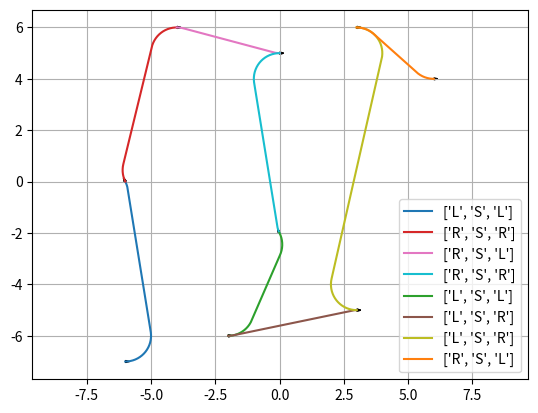

Recreate this plot in Python.
import numpy as np
import math
import matplotlib.pyplot as plt


show_animation = True


class Path:

    def __init__(self):
        self.lengths = []
        self.ctypes = []
        self.L = 0.0
        self.x = []
        self.y = []
        self.yaw = []
        self.directions = []


def polar(x, y):
    r = math.sqrt(x**2 + y**2)
    theta = math.atan2(y, x)
    return r, theta


def mod2pi(x):
    v = np.mod(x, 2.0 * math.pi)
    if v < -math.pi:
        v += 2.0 * math.pi
    else:
        if v > math.pi:
            v -= 2.0 * math.pi
    return v


def set_path(paths, lengths, ctypes):

    path = Path()
    path.ctypes = ctypes
    path.lengths = lengths

    # check same path exist
    for tpath in paths:
        typeissame = tpath.ctypes == path.ctypes
        if typeissame:
            if sum(tpath.lengths) - sum(path.lengths) <= 0.01:
                return paths

    path.L = sum([abs(i) for i in lengths])

    if path.L >= 0.01:
        paths.append(path)

    return paths


# Straight Curve Straight
def SCS(x, y, pthe, paths):
    flag, t, u, v = SLS(x, y, pthe)
    if flag:
        paths = set_path(paths, [t, u, v], ["S", "L", "S"])

    flag, t, u, v = SLS(x, -y, -pthe)
    if flag:
        paths = set_path(paths, [t, u, v], ["S", "R", "S"])

    return paths


# SCS: SRS and SLS
def SLS(x, y, pthe):
    pthe = mod2pi(pthe)
    if y > 0.0 and pthe > 0.0 and pthe < math.pi * 0.99:
        # if tan(theta) = y/x, xd = 0
        xd = -y / math.tan(pthe) + x
        t = xd - math.tan(pthe / 2.0)
        u = pthe
        v = math.sqrt((x - xd) ** 2 + y**2) - math.tan(pthe / 2.0)
        return True, t, u, v
    elif y < 0.0 and pthe > 0.0 and pthe < math.pi * 0.99:
        xd = -y / math.tan(pthe) + x
        t = xd - math.tan(pthe / 2.0)
        u = pthe
        v = -math.sqrt((x - xd) ** 2 + y**2) - math.tan(pthe / 2.0)
        return True, t, u, v

    return False, 0.0, 0.0, 0.0


# Curve Curve Curve
def CCC(x, y, pthe, paths):
    # LRL
    flag, t, u, v = LRL(x, y, pthe)
    if flag:
        paths = set_path(paths, [t, u, v], ["L", "R", "L"])

    flag, t, u, v = LRL(-x, y, -pthe)
    if flag:
        paths = set_path(paths, [-t, -u, -v], ["L", "R", "L"])

    # RLR
    flag, t, u, v = LRL(x, -y, -pthe)
    if flag:
        paths = set_path(paths, [t, u, v], ["R", "L", "R"])

    flag, t, u, v = LRL(-x, -y, pthe)
    if flag:
        paths = set_path(paths, [-t, -u, -v], ["R", "L", "R"])

    # backwards
    xb = x * math.cos(pthe) + y * math.sin(pthe)
    yb = x * math.sin(pthe) - y * math.cos(pthe)

    # LRL
    flag, t, u, v = LRL(xb, yb, pthe)
    if flag:
        paths = set_path(paths, [v, u, t], ["L", "R", "L"])

    flag, t, u, v = LRL(-xb, yb, -pthe)
    if flag:
        paths = set_path(paths, [-v, -u, -t], ["L", "R", "L"])

    # RLR
    flag, t, u, v = LRL(xb, -yb, -pthe)
    if flag:
        paths = set_path(paths, [v, u, t], ["R", "L", "R"])

    flag, t, u, v = LRL(-xb, -yb, pthe)
    if flag:
        paths = set_path(paths, [-v, -u, -t], ["R", "L", "R"])

    return paths


# CCC: RLR and LRL
def LRL(x, y, pthe):
    u1, t1 = polar(x - math.sin(pthe), y - 1.0 + math.cos(pthe))

    if u1 <= 4.0:
        u = -2.0 * math.asin(0.25 * u1)
        t = mod2pi(t1 + 0.5 * u + math.pi)
        v = mod2pi(pthe - t + u)

        if t >= 0.0 and u <= 0.0:
            return True, t, u, v

    return False, 0.0, 0.0, 0.0


# Curve Straight Curve
def CSC(x, y, pthe, paths):
    # LSL
    flag, t, u, v = LSL(x, y, pthe)
    if flag:
        paths = set_path(paths, [t, u, v], ["L", "S", "L"])

    flag, t, u, v = LSL(-x, y, -pthe)
    if flag:
        paths = set_path(paths, [-t, -u, -v], ["L", "S", "L"])

    # RSR
    flag, t, u, v = LSL(x, -y, -pthe)
    if flag:
        paths = set_path(paths, [t, u, v], ["R", "S", "R"])

    flag, t, u, v = LSL(-x, -y, pthe)
    if flag:
        paths = set_path(paths, [-t, -u, -v], ["R", "S", "R"])

    # LSR
    flag, t, u, v = LSR(x, y, pthe)
    if flag:
        paths = set_path(paths, [t, u, v], ["L", "S", "R"])

    flag, t, u, v = LSR(-x, y, -pthe)
    if flag:
        paths = set_path(paths, [-t, -u, -v], ["L", "S", "R"])

    # RSL
    flag, t, u, v = LSR(x, -y, -pthe)
    if flag:
        paths = set_path(paths, [t, u, v], ["R", "S", "L"])

    flag, t, u, v = LSR(-x, -y, pthe)
    if flag:
        paths = set_path(paths, [-t, -u, -v], ["R", "S", "L"])

    return paths


# CSC: LSR and RSL
def LSR(x, y, pthe):
    u1, t1 = polar(x + math.sin(pthe), y - 1.0 - math.cos(pthe))
    u1 = u1**2
    if u1 >= 4.0:
        u = math.sqrt(u1 - 4.0)
        theta = math.atan2(2.0, u)
        t = mod2pi(t1 + theta)
        v = mod2pi(t - pthe)

        if t >= 0.0 and v >= 0.0:
            return True, t, u, v

    return False, 0.0, 0.0, 0.0


# CSC: LSL and RSR
def LSL(x, y, pthe):
    u, t = polar(x - math.sin(pthe), y - 1.0 + math.cos(pthe))
    if t >= 0.0:
        v = mod2pi(pthe - t)
        if v >= 0.0:
            return True, t, u, v

    return False, 0.0, 0.0, 0.0


def interpolate(ind, l, m, minr, ox, oy, oyaw, px, py, pyaw, directions):
    # ind: ith point of npoint
    # l: length
    # m: current mode (R,S,L)
    # o: origin state
    # p: procedural state

    if m == "S":  # Straight
        px[ind] = ox + l * minr * math.cos(oyaw)
        py[ind] = oy + l * minr * math.sin(oyaw)
        pyaw[ind] = oyaw
    else:  # Curve
        ldx = math.sin(l) * minr
        if m == "L":
            ldy = (1.0 - math.cos(l)) * minr
        elif m == "R":
            ldy = -(1.0 - math.cos(l)) * minr
        gdx = math.cos(-oyaw) * ldx + math.sin(-oyaw) * ldy
        gdy = -math.sin(-oyaw) * ldx + math.cos(-oyaw) * ldy
        px[ind] = ox + gdx
        py[ind] = oy + gdy

    if m == "L":
        pyaw[ind] = oyaw + l
    elif m == "R":
        pyaw[ind] = oyaw - l

    if l > 0.0:
        directions[ind] = 1
    else:
        directions[ind] = -1

    return px, py, pyaw, directions


def generate_local_course(L, lengths, mode, minr, step_size):
    # L: path total length
    # mode: optimal path type (LSL, RSL ...)

    npoint = math.trunc(L / step_size) + len(lengths) + 4

    px = [0.0 for i in range(npoint)]
    py = [0.0 for i in range(npoint)]
    pyaw = [0.0 for i in range(npoint)]
    directions = [0.0 for i in range(npoint)]
    ind = 1

    if lengths[0] > 0.0:
        directions[0] = 1
    else:
        directions[0] = -1

    if lengths[0] > 0.0:
        d = step_size
    else:
        d = -step_size

    pd = d
    ll = 0.0

    for m, l, i in zip(mode, lengths, range(len(mode))):
        if l > 0.0:
            d = step_size
        else:
            d = -step_size

        # set origin state
        ox, oy, oyaw = px[ind], py[ind], pyaw[ind]

        ind -= 1
        if i >= 1 and (lengths[i - 1] * lengths[i]) > 0:
            pd = -d - ll
        else:
            pd = d - ll

        while abs(pd) <= abs(l):
            ind += 1
            px, py, pyaw, directions = interpolate(
                ind, pd, m, minr, ox, oy, oyaw, px, py, pyaw, directions
            )
            pd += d

        ll = l - pd - d  # calc remain length

        ind += 1
        px, py, pyaw, directions = interpolate(
            ind, l, m, minr, ox, oy, oyaw, px, py, pyaw, directions
        )

    # remove unused data
    while px[-1] == 0.0:
        px.pop()
        py.pop()
        pyaw.pop()
        directions.pop()

    return px, py, pyaw, directions


def generate_path(q0, q1, minr):
    # start
    # q0 = [sx, sy, syaw]
    # goal
    # q1 = [gx, gy, gyaw]
    # minr: minimun radius, step_size: step size

    dx = q1[0] - q0[0]
    dy = q1[1] - q0[1]
    dth = q1[2] - q0[2]
    c = math.cos(q0[2])
    s = math.sin(q0[2])
    x = (c * dx + s * dy) / minr
    y = (-s * dx + c * dy) / minr

    paths = []
    paths = SCS(x, y, dth, paths)
    paths = CSC(x, y, dth, paths)
    paths = CCC(x, y, dth, paths)

    return paths


def get_paths(sx, sy, syaw, gx, gy, gyaw, minr, step_size):
    # start
    q0 = [sx, sy, syaw]
    # goal
    q1 = [gx, gy, gyaw]
    # minr: minimun radius, step_size: step size

    paths = generate_path(q0, q1, minr)
    for path in paths:
        x, y, yaw, directions = generate_local_course(
            path.L, path.lengths, path.ctypes, minr, step_size / minr
        )

        # get coordinates of end in the set of axis where start is (0,0,0)
        path.x = [
            math.cos(-q0[2]) * ix + math.sin(-q0[2]) * iy + q0[0]
            for (ix, iy) in zip(x, y)
        ]
        path.y = [
            -math.sin(-q0[2]) * ix + math.cos(-q0[2]) * iy + q0[1]
            for (ix, iy) in zip(x, y)
        ]
        path.yaw = [(iyaw + q0[2] + math.pi) % (2 * math.pi) - math.pi for iyaw in yaw]
        path.directions = directions
        path.lengths = [l * minr for l in path.lengths]
        path.L = path.L * minr

    return paths


def reeds_shepp_planner(sx, sy, syaw, gx, gy, gyaw, minr, step_size):
    # sx: start x, sy: start y, syaw: start orientation, gxgygyaw: goal
    # minr: minimun radius, step_size: step size

    paths = get_paths(sx, sy, syaw, gx, gy, gyaw, minr, step_size)

    if len(paths) == 0:
        return None, None, None, None, None

    minL = float("Inf")
    best_path_index = -1
    for i in range(len(paths)):
        if paths[i].L <= minL:
            minL = paths[i].L
            best_path_index = i

    bpath = paths[best_path_index]

    return bpath.x, bpath.y, bpath.yaw, bpath.ctypes, bpath.lengths


def plot_arrow(x, y, yaw, length=0.01, width=0.15, fc="r", ec="k"):

    if not isinstance(x, float):
        for ix, iy, iyaw in zip(x, y, yaw):
            plot_arrow(ix, iy, iyaw)
    else:
        plt.arrow(
            x,
            y,
            length * math.cos(yaw),
            length * math.sin(yaw),
            fc=fc,
            ec=ec,
            head_width=width / 2,
            head_length=width,
        )
        plt.plot(x, y)


def main():
    (-10, -2, 180), (-4, 1.8, 220)
    start_x = -10.0
    start_y = -2.0
    start_yaw = np.pi

    end_x = -4.0
    end_y = 1.8
    end_yaw = math.pi

    min_radius = 1.0
    step_size = 0.02

    px, py, pyaw, mode, clen = reeds_shepp_planner(
        start_x, start_y, start_yaw, end_x, end_y, end_yaw, min_radius, step_size
    )

    pts = [
        (-6.0, -7.0, 0),
        (-6.0, 0.0, 90),
        (-4.0, 6.0, 0),
        (0.0, 5.0, 0),
        (0.0, -2.0, 90),
        (-2.0, -6.0, 0),
        (3.0, -5.0, 0),
        (3.0, 6.0, 0),
        (6.0, 4.0, 0),
    ]
    for i in range(len(pts) - 1):

        start_x = pts[i][0]
        start_y = pts[i][1]
        start_yaw = pts[i][2]

        end_x = pts[i + 1][0]
        end_y = pts[i + 1][1]
        end_yaw = pts[i + 1][2]

        px, py, pyaw, mode, clen = reeds_shepp_planner(
            start_x, start_y, start_yaw, end_x, end_y, end_yaw, min_radius, step_size
        )

        print(start_x, start_y, start_yaw, end_x, end_y, end_yaw)
        # if show_animation:
        # plt.cla()
        plt.plot(px, py, label=str(mode))

        plot_arrow(start_x, start_y, start_yaw)
        plot_arrow(end_x, end_y, end_yaw)

        plt.legend()
        plt.grid(True)
        plt.axis("equal")
    plt.show()

    if not px:
        assert False, "No path"


if __name__ == "__main__":
    main()
